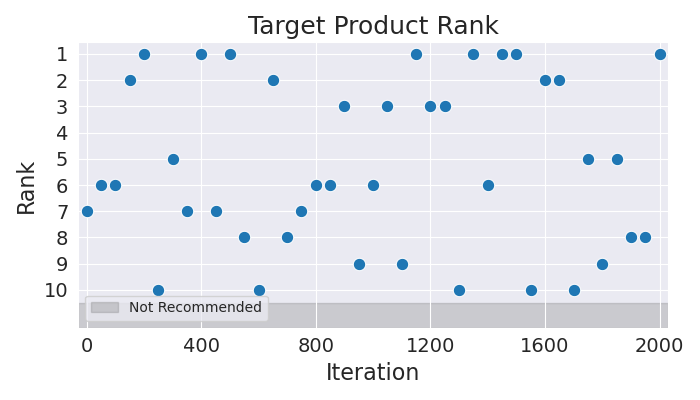

Data behind this chart, as committed beside it:
Iteration, Rank
0, 7
50, 6
100, 6
150, 2
200, 1
250, 10
300, 5
350, 7
400, 1
450, 7
500, 1
550, 8
600, 10
650, 2
700, 8
750, 7
800, 6
850, 6
900, 3
950, 9
1000, 6
1050, 3
1100, 9
1150, 1
1200, 3
1250, 3
1300, 10
1350, 1
1400, 6
1450, 1
1500, 1
1550, 10
1600, 2
1650, 2
1700, 10
1750, 5
1800, 9
1850, 5
1900, 8
1950, 8
2000, 1
